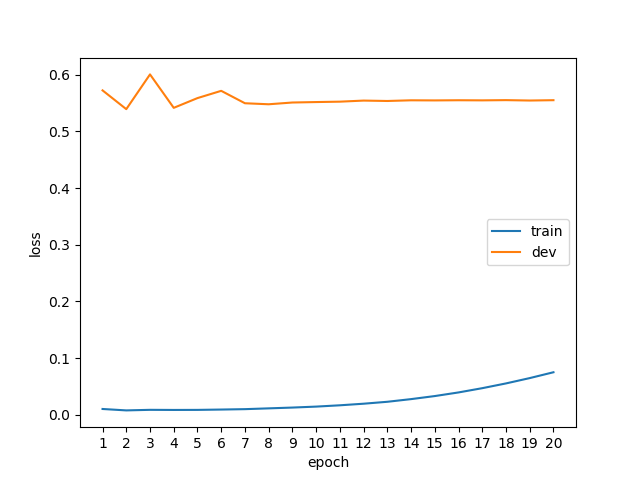

Data behind this chart, as committed beside it:
epoch, phase, loss
1, train, 0.0103
1, dev, 0.5724
2, train, 0.0078
2, dev, 0.5393
3, train, 0.0088
3, dev, 0.6006
4, train, 0.0086
4, dev, 0.5416
5, train, 0.0087
5, dev, 0.5588
6, train, 0.0093
6, dev, 0.5716
7, train, 0.0100
7, dev, 0.5497
8, train, 0.0114
8, dev, 0.5479
9, train, 0.0128
9, dev, 0.5510
10, train, 0.0145
10, dev, 0.5518
11, train, 0.0168
11, dev, 0.5525
12, train, 0.0196
12, dev, 0.5544
13, train, 0.0230
13, dev, 0.5537
14, train, 0.0277
14, dev, 0.5549
15, train, 0.0331
15, dev, 0.5547
16, train, 0.0395
16, dev, 0.5550
17, train, 0.0470
17, dev, 0.5548
18, train, 0.0554
18, dev, 0.5552
19, train, 0.0648
19, dev, 0.5545
20, train, 0.0751
20, dev, 0.5551
